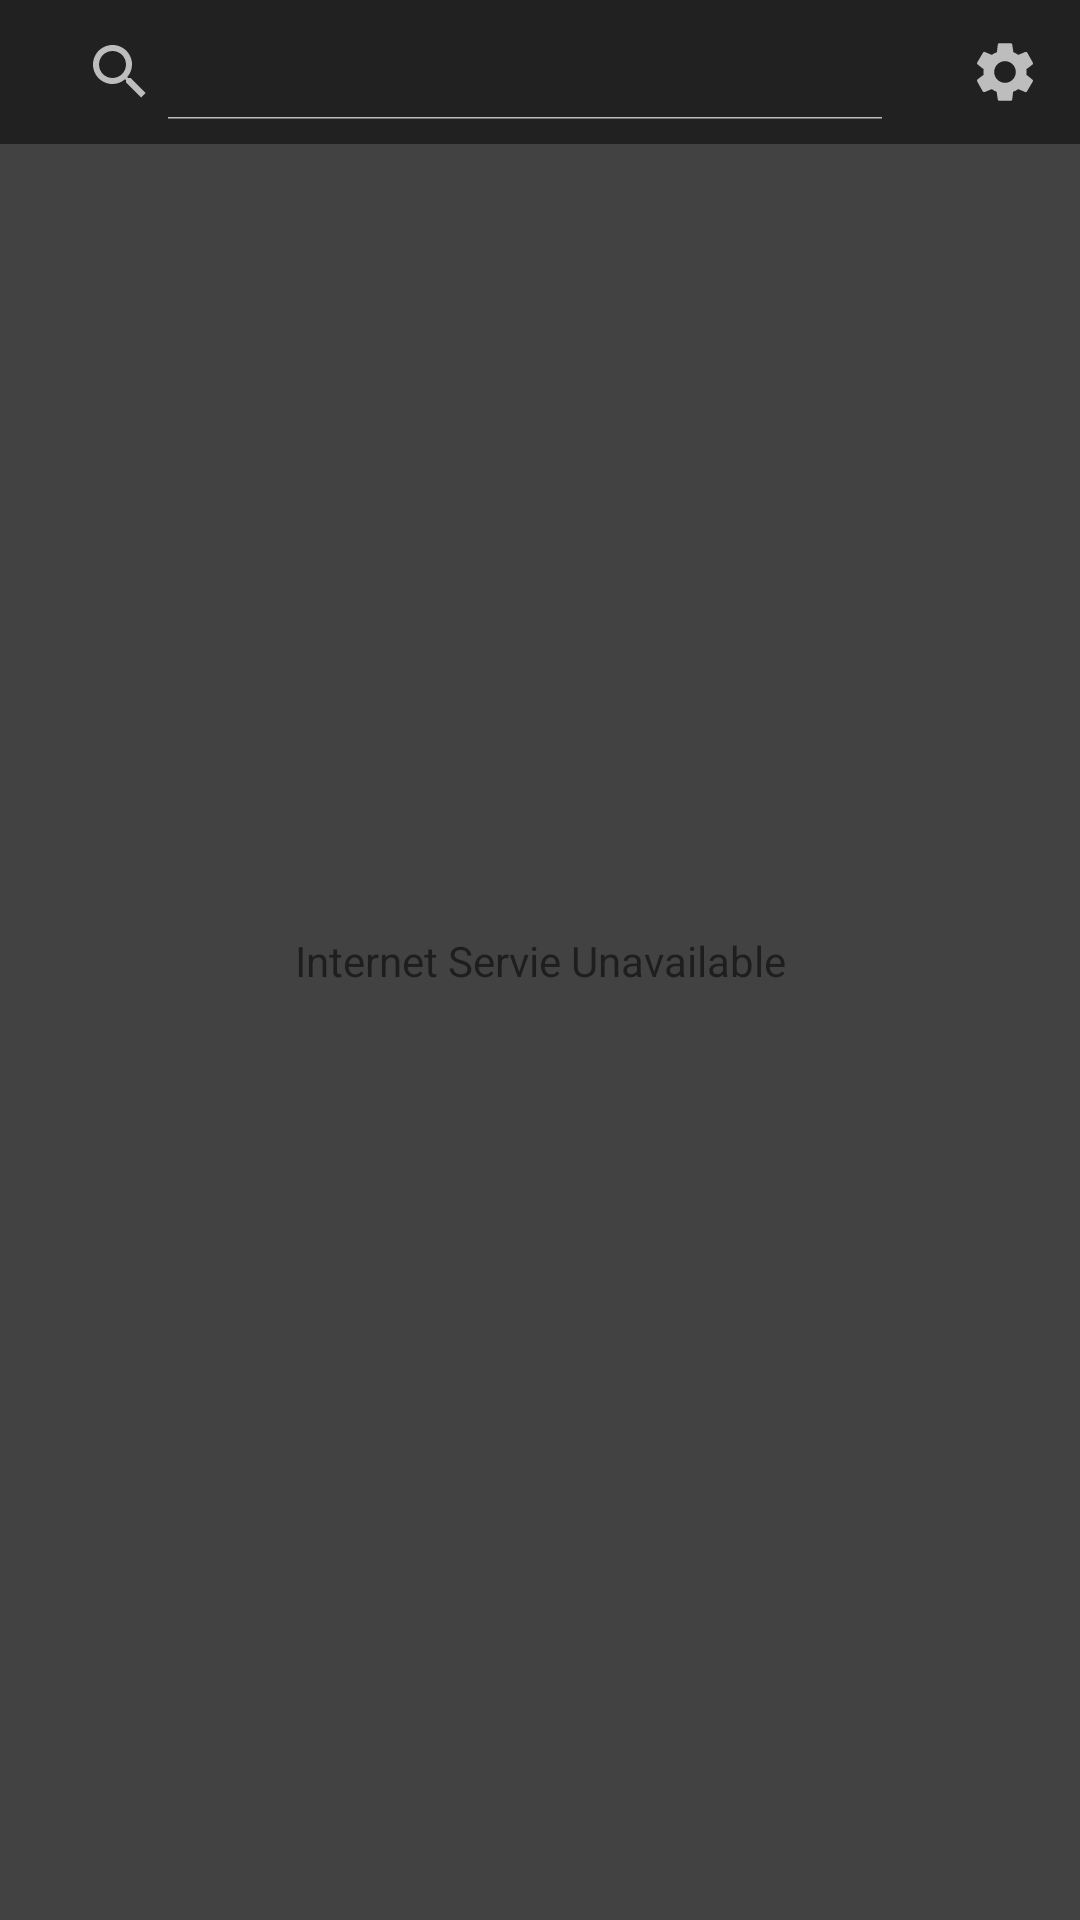

Write the Android layout XML for this screen, with the resource values it uses.
<!-- AndroidManifest.xml: application theme AppTheme -->
<!-- res/layout/fragment_customsearch.xml -->
<androidx.constraintlayout.widget.ConstraintLayout xmlns:android="http://schemas.android.com/apk/res/android"
    xmlns:app="http://schemas.android.com/apk/res-auto"
    xmlns:tools="http://schemas.android.com/tools"
    android:layout_width="match_parent"
    android:layout_height="match_parent">

    <TextView
        android:id="@+id/unavailability"
        android:layout_width="wrap_content"
        android:layout_height="wrap_content"
        android:text="Internet Servie Unavailable"
        app:layout_constraintBottom_toBottomOf="parent"
        app:layout_constraintEnd_toEndOf="parent"
        app:layout_constraintStart_toStartOf="parent"
        app:layout_constraintTop_toTopOf="parent" />

    <SearchView
        android:id="@+id/searchView"
        android:layout_width="0dp"
        android:padding="8dp"
        android:layout_height="wrap_content"
        android:background="@color/colorPrimary"
        android:iconifiedByDefault="false"
        app:layout_constraintEnd_toStartOf="@+id/search_config"
        app:layout_constraintStart_toStartOf="parent"
        app:layout_constraintTop_toTopOf="parent" />

    <ImageButton
        android:id="@+id/search_config"
        android:background="@color/colorPrimary"
        android:layout_width="50dp"
        android:layout_height="0dp"
        app:layout_constraintBottom_toBottomOf="@+id/searchView"
        app:layout_constraintEnd_toEndOf="parent"
        app:layout_constraintTop_toTopOf="parent"
        android:src="@drawable/ic_settings_black_24dp"/>

    <ProgressBar
        android:id="@+id/progressBar"
        android:visibility="invisible"
        style="@android:style/Widget.Material.Light.ProgressBar.Horizontal"
        android:layout_width="match_parent"
        android:layout_height="wrap_content"
        android:indeterminateOnly="true"
        app:layout_constraintEnd_toEndOf="parent"
        app:layout_constraintStart_toStartOf="parent"
        app:layout_constraintTop_toBottomOf="@+id/searchView" />

    <androidx.recyclerview.widget.RecyclerView
        android:id="@+id/recycler_searchresults"
        android:layout_width="0dp"
        android:layout_height="0dp"
        android:layout_marginStart="8dp"
        android:layout_marginEnd="8dp"
        android:layout_marginBottom="8dp"
        app:layout_constraintBottom_toBottomOf="parent"
        app:layout_constraintEnd_toEndOf="parent"
        app:layout_constraintStart_toStartOf="parent"
        app:layout_constraintTop_toBottomOf="@+id/progressBar" />
</androidx.constraintlayout.widget.ConstraintLayout>
<!-- resources referenced by this layout -->
<resources>
  <color name="colorPrimary">#212121</color>
  <!-- drawable ic_settings_black_24dp (drawable) -->
  <vector xmlns:android="http://schemas.android.com/apk/res/android"
          android:width="24dp"
          android:height="24dp"
          android:viewportWidth="24"
          android:viewportHeight="24">
      <path
          android:fillColor="@color/colorType1"
          android:pathData="M19.1,12.9a2.8,2.8 0,0 0,0.1 -0.9,2.8 2.8,0 0,0 -0.1,-0.9l2.1,-1.6a0.7,0.7 0,0 0,0.1 -0.6L19.4,5.5a0.7,0.7 0,0 0,-0.6 -0.2l-2.4,1a6.5,6.5 0,0 0,-1.6 -0.9l-0.4,-2.6a0.5,0.5 0,0 0,-0.5 -0.4H10.1a0.5,0.5 0,0 0,-0.5 0.4L9.3,5.4a5.6,5.6 0,0 0,-1.7 0.9l-2.4,-1a0.4,0.4 0,0 0,-0.5 0.2l-2,3.4c-0.1,0.2 0,0.4 0.2,0.6l2,1.6a2.8,2.8 0,0 0,-0.1 0.9,2.8 2.8,0 0,0 0.1,0.9L2.8,14.5a0.7,0.7 0,0 0,-0.1 0.6l1.9,3.4a0.7,0.7 0,0 0,0.6 0.2l2.4,-1a6.5,6.5 0,0 0,1.6 0.9l0.4,2.6a0.5,0.5 0,0 0,0.5 0.4h3.8a0.5,0.5 0,0 0,0.5 -0.4l0.3,-2.6a5.6,5.6 0,0 0,1.7 -0.9l2.4,1a0.4,0.4 0,0 0,0.5 -0.2l2,-3.4c0.1,-0.2 0,-0.4 -0.2,-0.6ZM12,15.6A3.6,3.6 0,1 1,15.6 12,3.6 3.6,0 0,1 12,15.6Z"/>
  </vector>
  <style name="AppTheme" parent="Theme.AppCompat.Light.DarkActionBar">
          
          <item name="colorPrimary">@color/colorPrimary</item>
          <item name="colorPrimaryDark">@color/colorPrimaryDark</item>
          <item name="colorAccent">@color/colorAccent</item>
          <item name="android:windowBackground">@color/colorPrimaryDark</item>
          <item name="android:textColorPrimary">@color/colorAccent</item>
          <item name="android:textColorSecondary">@color/colorType1</item>
      </style>
  <color name="colorType1">#BDBDBD</color>
  <color name="colorPrimaryDark">#424242</color>
  <color name="colorAccent">#6699cc</color>
</resources>
